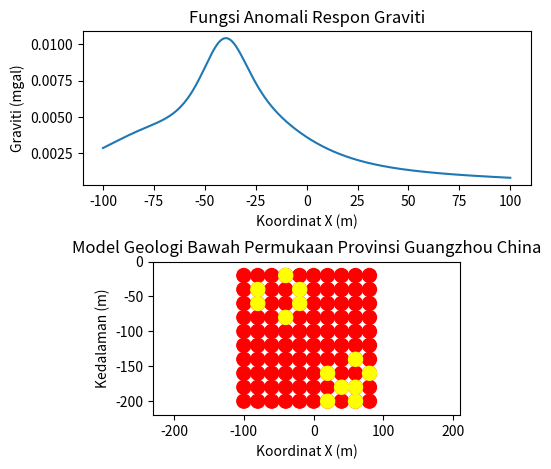

Python code for this plot:
import numpy as np
from matplotlib import pyplot as plt, patches
import scipy
from scipy import constants

fig, (ax2, ax1) = plt.subplots(2,1)
x = np.arange(-100,100, 20, dtype=int)
y = np.arange(-200,0, 20, dtype=int)
for i in range(len(x)):
    for j in range(len(x)):
        ax1.add_patch(plt.Circle((x[i], y[j]), 10, color='r'))

ax1.add_patch(plt.Circle((-80, -40), 10, color='yellow'))
ax1.add_patch(plt.Circle((-80, -60), 10, color='yellow'))
ax1.add_patch(plt.Circle((-40, -20), 10, color='yellow'))
ax1.add_patch(plt.Circle((-20, -40), 10, color='yellow'))
ax1.add_patch(plt.Circle((-20, -60), 10, color='yellow'))
ax1.add_patch(plt.Circle((-40, -80), 10, color='yellow'))
ax1.add_patch(plt.Circle((20, -200), 10, color='yellow'))
ax1.add_patch(plt.Circle((40, -180), 10, color='yellow'))
ax1.add_patch(plt.Circle((60, -180), 10, color='yellow'))
ax1.add_patch(plt.Circle((60, -140), 10, color='yellow'))
ax1.add_patch(plt.Circle((60, -200), 10, color='yellow'))
ax1.add_patch(plt.Circle((20, -160), 10, color='yellow'))
ax1.add_patch(plt.Circle((80, -160), 10, color='yellow'))

G = scipy.constants.gravitational_constant
R = 10
rho = 3200
Xc = [-80,-80,-40,-20,-20,-40, 20, 40, 60, 60, 60, 20, 80]
Zc = [-40,-60,-20,-40,-60,-80, -200, -180, -180, -140, -200, -160, -160]

#Fungsi Respon Anomali Graviti
xi = np.linspace(-100,100,num=1000)
gz = []
graviti = np.zeros(len(Xc))
for i in range(len(xi)):
    for j in range(len(Xc)):
        graviti[j] = abs(G*(4*np.pi*(R**3)*rho*Zc[j])/(((xi[i]-Xc[j])**2 + Zc[j]**2)**1.5))
    gz.append(sum(graviti)*1000)
print(gz)

ax1.set_aspect("equal", adjustable="datalim")
ax1.set_box_aspect(0.5)
ax1.autoscale()
ax1.set_xlabel('Koordinat X (m)')
ax1.set_ylabel('Kedalaman (m)')
ax1.set_title('Model Geologi Bawah Permukaan Provinsi Guangzhou China')

ax2.plot(xi,gz)
ax2.set_title('Fungsi Anomali Respon Graviti')
ax2.set_xlabel('Koordinat X (m)')
ax2.set_ylabel('Graviti (mgal)')
plt.subplots_adjust(left=0.2,
                    bottom=0.1,
                    right=0.9,
                    top=0.9,
                    wspace=0.4,
                    hspace=0.5)
plt.show()